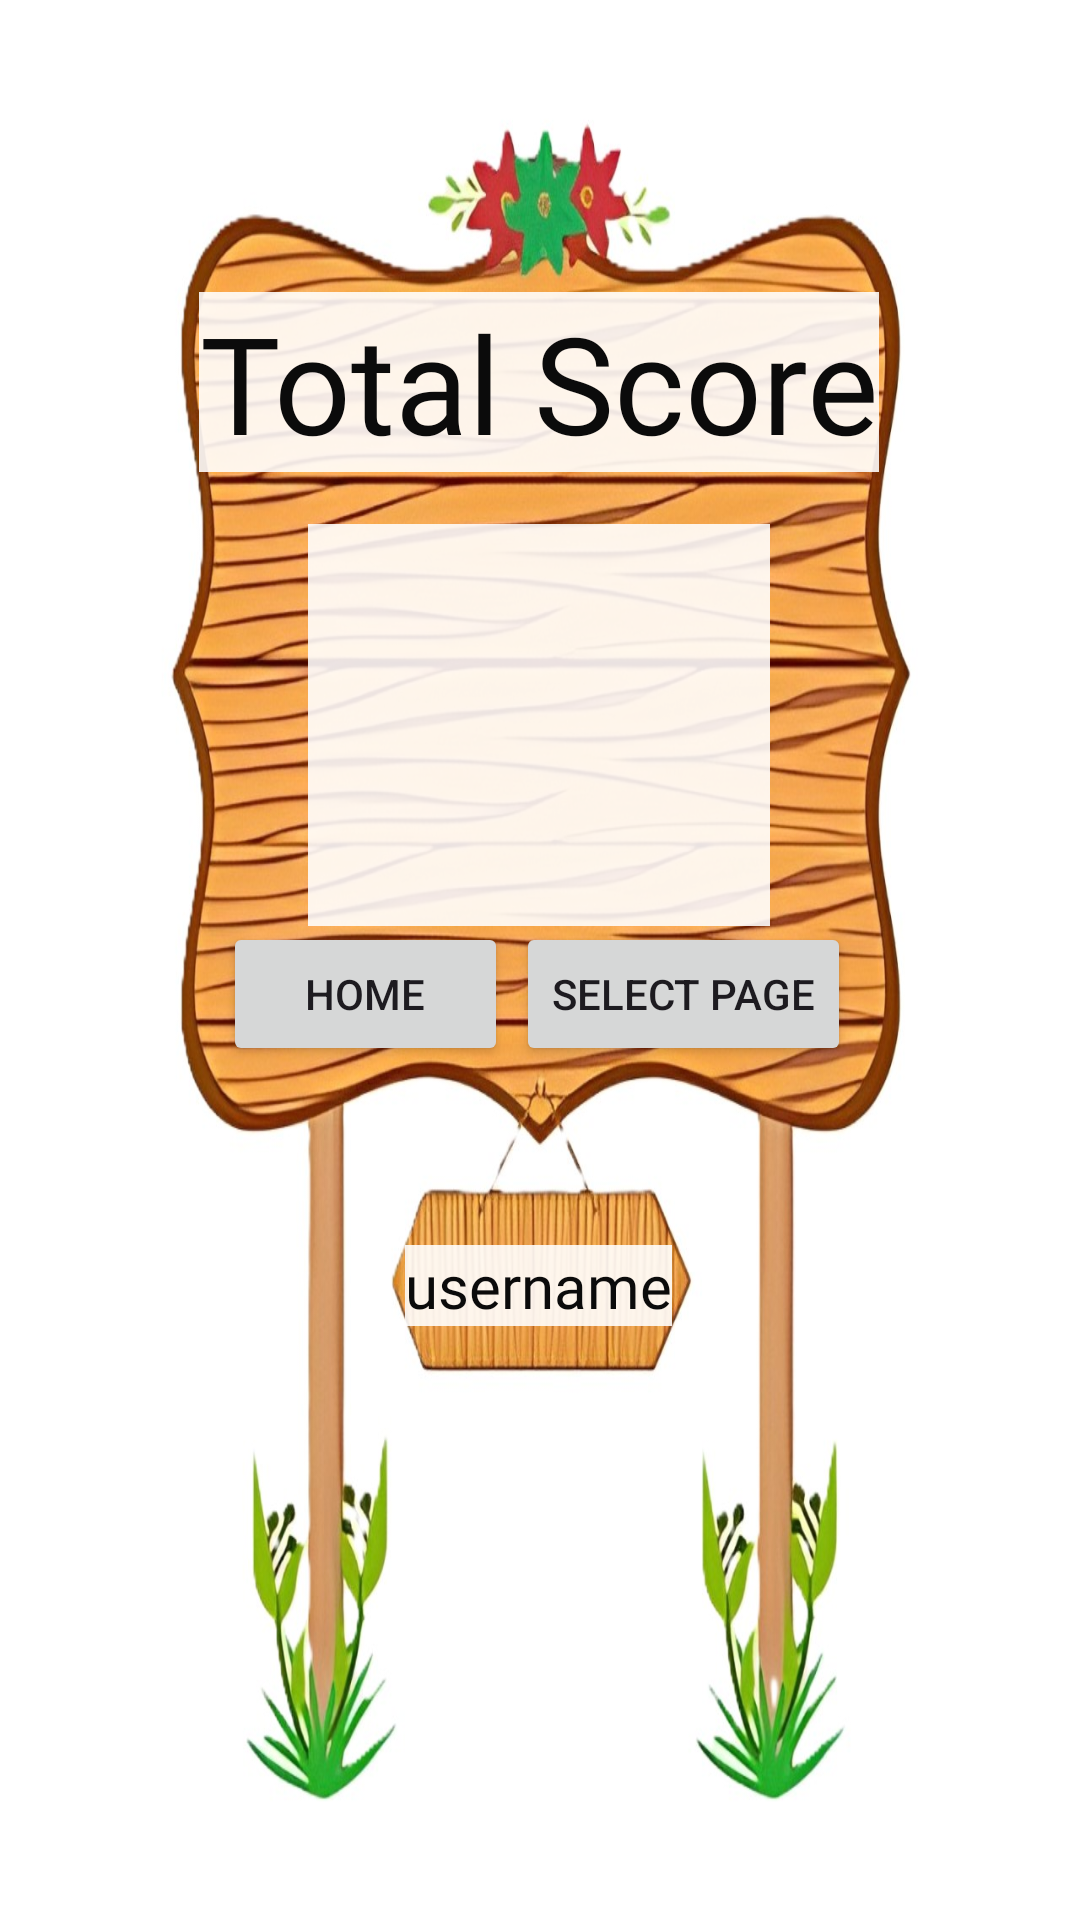

Write the Android layout XML for this screen, with the resource values it uses.
<!-- AndroidManifest.xml: application theme Theme.PlaneShooter -->
<!-- res/layout/finddifference_activity_score_page.xml -->
<?xml version="1.0" encoding="utf-8"?>
<androidx.constraintlayout.widget.ConstraintLayout xmlns:android="http://schemas.android.com/apk/res/android"
    xmlns:app="http://schemas.android.com/apk/res-auto"
    xmlns:tools="http://schemas.android.com/tools"
    android:id="@+id/main"
    android:layout_width="match_parent"
    android:layout_height="match_parent"
    tools:context=".score_page"
    android:background="@drawable/score_board">


    <TextView
        android:id="@+id/displayscore"
        android:layout_width="wrap_content"
        android:layout_height="wrap_content"
        android:background="#E1FFFFFF"
        android:fontFamily="@font/mouldycheeseregular_wymwg"
        android:text="@string/total_score"
        android:gravity="center"
        android:textColor="#0B0B0B"
        android:textSize="45dp"
        app:layout_constraintBottom_toBottomOf="parent"
        app:layout_constraintEnd_toEndOf="parent"
        app:layout_constraintHorizontal_bias="0.498"
        app:layout_constraintStart_toStartOf="parent"
        app:layout_constraintTop_toTopOf="parent"
        app:layout_constraintVertical_bias="0.168" />

    <TextView
        android:id="@+id/username"
        android:layout_width="wrap_content"
        android:layout_height="wrap_content"
        android:background="#E1FFFFFF"
        android:fontFamily="@font/mouldycheeseregular_wymwg"
        android:gravity="center"
        android:text="username"
        android:textColor="#0B0B0B"
        android:textSize="20dp"
        app:layout_constraintBottom_toBottomOf="parent"
        app:layout_constraintEnd_toEndOf="parent"
        app:layout_constraintHorizontal_bias="0.498"
        app:layout_constraintStart_toStartOf="parent"
        app:layout_constraintTop_toTopOf="parent"
        app:layout_constraintVertical_bias="0.677" />

    <TextView
        android:id="@+id/totalscore"
        android:layout_width="154dp"
        android:layout_height="134dp"
        android:background="#E1FFFFFF"
        android:fontFamily="@font/mouldycheeseregular_wymwg"
        android:gravity="center"
        android:text=""
        android:textColor="#0B0B0B"
        android:textSize="45dp"
        app:layout_constraintBottom_toBottomOf="parent"
        app:layout_constraintEnd_toEndOf="parent"
        app:layout_constraintHorizontal_bias="0.498"
        app:layout_constraintStart_toStartOf="parent"
        app:layout_constraintTop_toTopOf="parent"
        app:layout_constraintVertical_bias="0.345" />

    <Button
        android:id="@+id/home"
        android:layout_width="95dp"
        android:layout_height="48dp"
        android:text="@string/home_page"
        app:layout_constraintBottom_toBottomOf="parent"
        app:layout_constraintEnd_toEndOf="parent"
        app:layout_constraintHorizontal_bias="0.281"
        app:layout_constraintStart_toStartOf="parent"
        app:layout_constraintTop_toTopOf="parent"
        app:layout_constraintVertical_bias="0.519" />

    <Button
        android:id="@+id/Select1"
        android:layout_width="wrap_content"
        android:layout_height="wrap_content"
        android:text="Select page"
        app:layout_constraintBottom_toBottomOf="parent"
        app:layout_constraintEnd_toEndOf="parent"
        app:layout_constraintHorizontal_bias="0.692"
        app:layout_constraintStart_toStartOf="parent"
        app:layout_constraintTop_toTopOf="parent"
        app:layout_constraintVertical_bias="0.519" />

</androidx.constraintlayout.widget.ConstraintLayout>
<!-- resources referenced by this layout -->
<resources>
  <!-- drawable score_board: jpg bitmap (drawable, 188435 bytes) -->
  <string name="home_page">Home</string>
  <string name="total_score">Total Score</string>
  <style name="Theme.PlaneShooter" parent="Base.Theme.PlaneShooter" />
  <style name="Base.Theme.PlaneShooter" parent="Theme.Material3.DayNight.NoActionBar">
          
          
      </style>
</resources>
